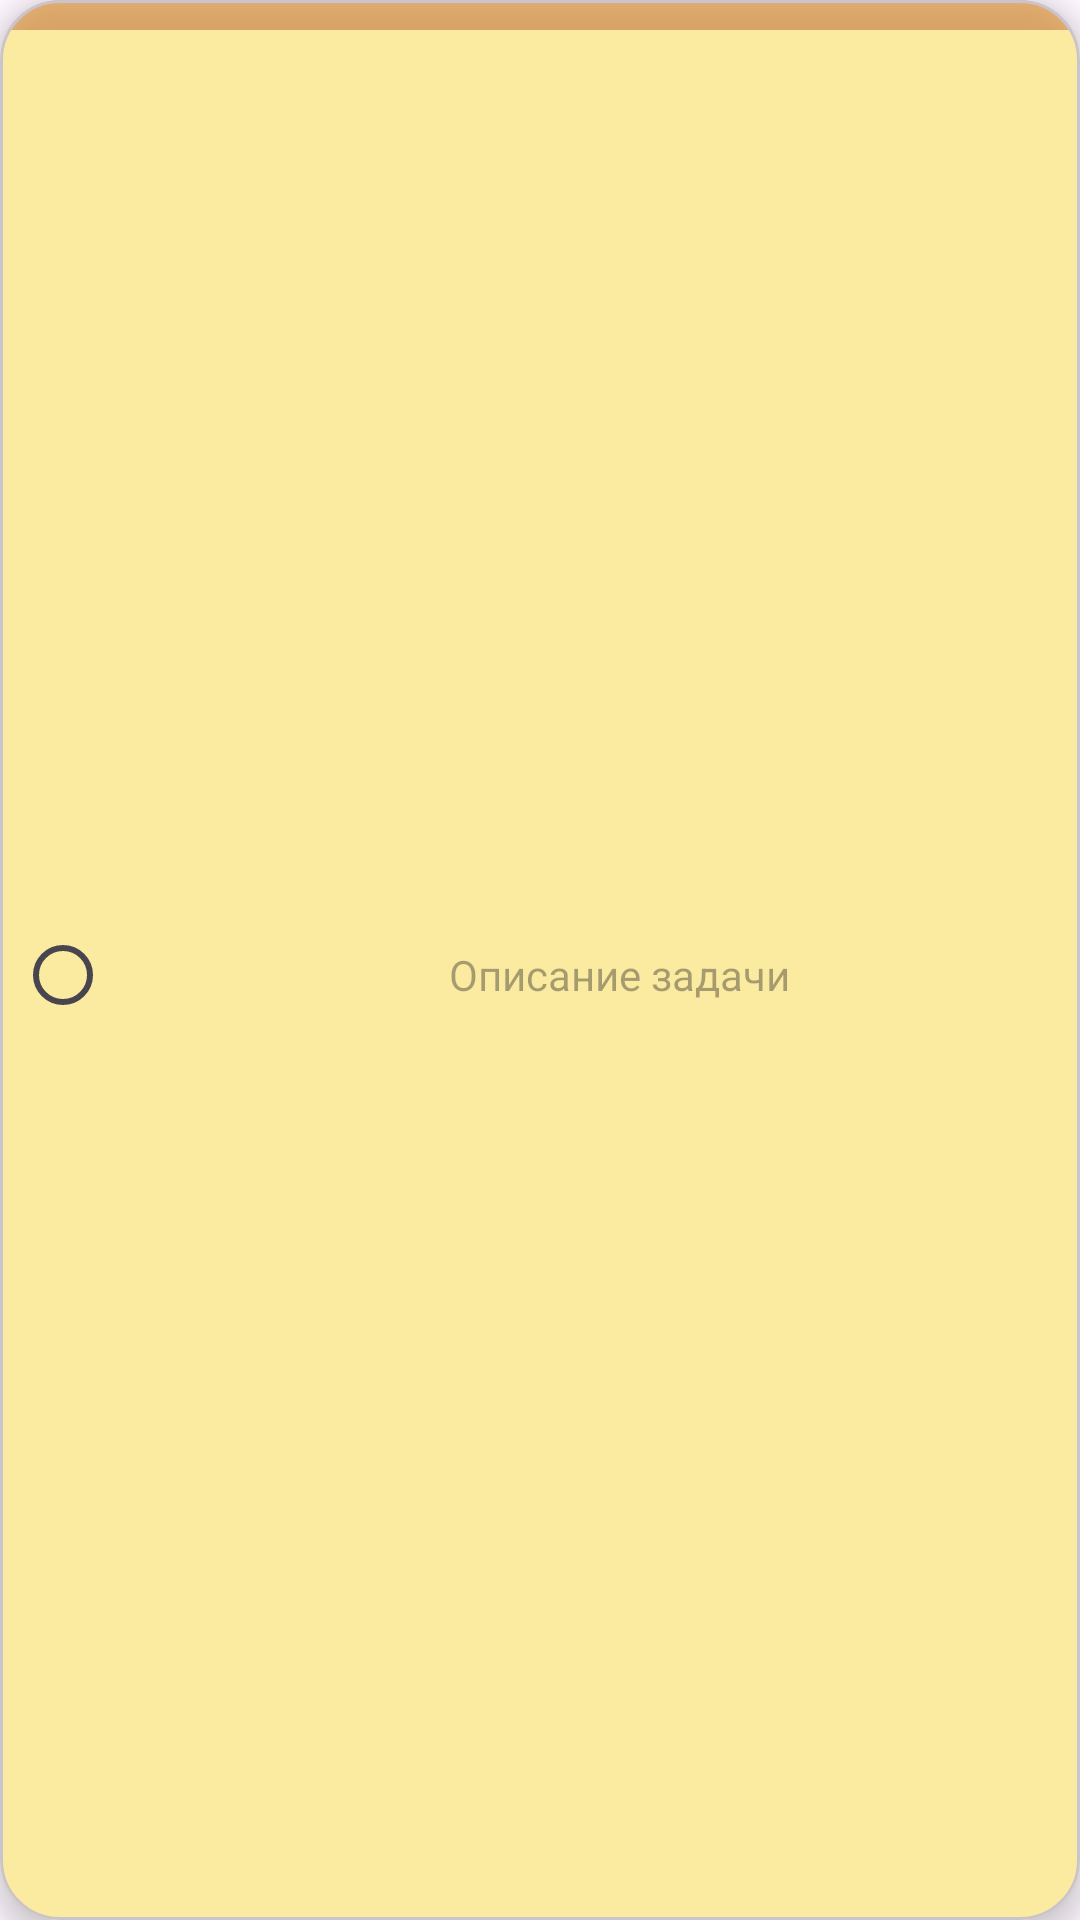

Reconstruct the res/layout file that produces this screen, plus the resources it refers to.
<!-- AndroidManifest.xml: application theme Theme.NotesApp -->
<!-- res/layout/element_recycler_task.xml -->
<com.google.android.material.card.MaterialCardView xmlns:android="http://schemas.android.com/apk/res/android"
    xmlns:app="http://schemas.android.com/apk/res-auto"
    xmlns:tools="http://schemas.android.com/tools"
    android:id="@+id/elementTaskRV"
    android:layout_width="match_parent"
    android:layout_height="wrap_content"
    android:layout_gravity="center"
    android:layout_marginStart="10dp"
    android:layout_marginTop="10dp"
    android:layout_marginEnd="10dp"
    android:backgroundTint="#95E48F22"
    android:theme="@style/Base.Theme.NotesApp"
    app:cardCornerRadius="20dp"
    app:cardElevation="5dp">

    <androidx.constraintlayout.widget.ConstraintLayout
        android:id="@+id/constraintElement"
        android:layout_width="match_parent"
        android:layout_height="match_parent"
        android:layout_marginTop="10dp"
        android:background="#FBEBA0">

        <TextView
            android:id="@+id/textTaskElement"
            android:layout_width="0dp"
            android:layout_height="0dp"
            android:layout_marginStart="10dp"
            android:layout_marginEnd="10dp"
            android:ellipsize="end"
            android:gravity="center"
            android:hint="@string/taskText"
            android:maxLines="1"
            android:textColor="#000000"
            app:layout_constraintBottom_toBottomOf="parent"
            app:layout_constraintEnd_toEndOf="parent"
            app:layout_constraintStart_toEndOf="@+id/radioTaskBTN"
            app:layout_constraintTop_toTopOf="parent" />

        <RadioButton
            android:id="@+id/radioTaskBTN"
            android:layout_width="0dp"
            android:layout_height="match_parent"
            android:layout_marginStart="5dp"
            app:layout_constraintBottom_toBottomOf="parent"
            app:layout_constraintStart_toStartOf="parent"
            app:layout_constraintTop_toTopOf="parent" />

    </androidx.constraintlayout.widget.ConstraintLayout>
</com.google.android.material.card.MaterialCardView>
<!-- resources referenced by this layout -->
<resources>
  <string name="taskText">Описание задачи</string>
  <style name="Base.Theme.NotesApp" parent="Theme.Material3.DayNight.NoActionBar">
          <item name="windowActionBar">false</item>
          <item name="windowNoTitle">true</item>
          <item name="android:windowFullscreen">true</item>
      </style>
  <style name="Theme.NotesApp" parent="Base.Theme.NotesApp">
  
      </style>
</resources>
